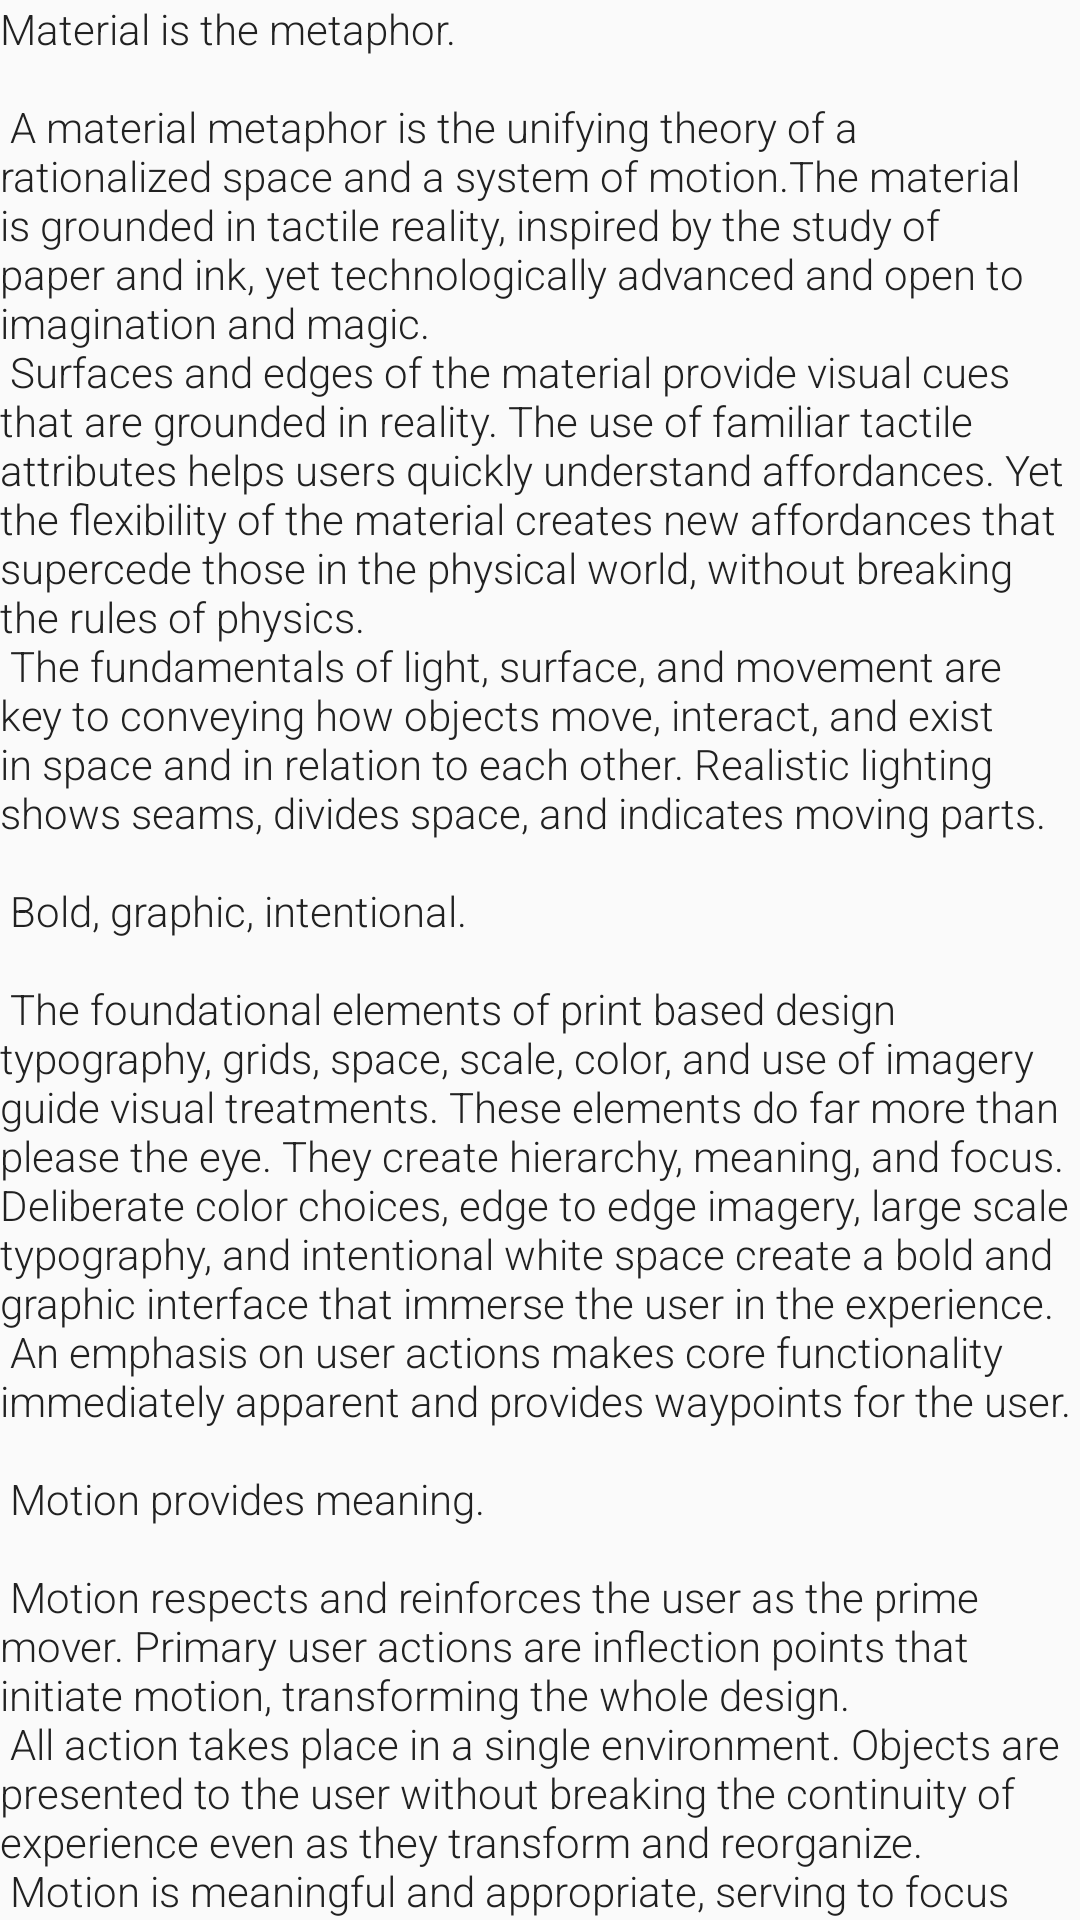

This screen was rendered from an Android layout file. Write that file and the resources it references.
<!-- AndroidManifest.xml: application theme AppTheme.NoActionBar -->
<!-- res/layout/content_detailed.xml -->
<?xml version="1.0" encoding="utf-8"?>
<android.support.v4.widget.NestedScrollView xmlns:android="http://schemas.android.com/apk/res/android"
    xmlns:app="http://schemas.android.com/apk/res-auto"
    xmlns:tools="http://schemas.android.com/tools"
    android:layout_width="match_parent"
    android:layout_height="match_parent"
    app:layout_behavior="@string/appbar_scrolling_view_behavior"
    tools:context="com.zecovery.android.dev.asp.activity.DetailedActivity"
    tools:showIn="@layout/activity_detailed">

    <TextView
        android:textColor="@color/primaryText"
        android:layout_width="wrap_content"
        android:layout_height="wrap_content"
        android:layout_margin="@dimen/text_margin"
        android:text="@string/large_text" />

</android.support.v4.widget.NestedScrollView>
<!-- res/layout/activity_detailed.xml (included above) -->
<?xml version="1.0" encoding="utf-8"?>
<android.support.design.widget.CoordinatorLayout xmlns:android="http://schemas.android.com/apk/res/android"
    xmlns:app="http://schemas.android.com/apk/res-auto"
    xmlns:tools="http://schemas.android.com/tools"
    android:layout_width="match_parent"
    android:layout_height="match_parent"
    android:fitsSystemWindows="true"
    tools:context="com.zecovery.android.dev.asp.activity.DetailedActivity">

    <android.support.design.widget.AppBarLayout
        android:id="@+id/app_bar"
        android:layout_width="match_parent"
        android:layout_height="@dimen/app_bar_height"
        android:fitsSystemWindows="true"
        android:theme="@style/AppTheme.NoActionBar.AppBarOverlay">

        <android.support.design.widget.CollapsingToolbarLayout
            android:id="@+id/toolbar_layout"
            android:layout_width="match_parent"
            android:layout_height="match_parent"
            android:fitsSystemWindows="true"
            android:transitionName="@string/detail_transition_main_image"
            app:contentScrim="?attr/colorPrimary"
            app:layout_scrollFlags="scroll|exitUntilCollapsed">

            <ImageView
                android:id="@+id/imageViewMain"
                android:layout_width="match_parent"
                android:layout_height="match_parent"
                android:scaleType="centerCrop"
                android:src="@drawable/torres_del_paine"
                android:transitionName="@string/detail_transition_main_image" />

            <android.support.v7.widget.Toolbar
                android:id="@+id/toolbar"
                android:layout_width="match_parent"
                android:layout_height="?attr/actionBarSize"
                app:layout_collapseMode="pin"
                app:popupTheme="@style/AppTheme.NoActionBar.PopupOverlay" />

        </android.support.design.widget.CollapsingToolbarLayout>
    </android.support.design.widget.AppBarLayout>

    <include layout="@layout/content_detailed" />

    <android.support.design.widget.FloatingActionButton
        android:id="@+id/fab"
        android:layout_width="wrap_content"
        android:layout_height="wrap_content"
        android:layout_margin="@dimen/fab_margin"
        app:layout_anchor="@id/app_bar"
        app:layout_anchorGravity="bottom|end"
        app:srcCompat="@drawable/ic_done" />

</android.support.design.widget.CoordinatorLayout>
<!-- resources referenced by this layout -->
<resources>
  <color name="primaryText">#212121</color>
  <string name="detail_transition_main_image">detail_main_image</string>
</resources>
